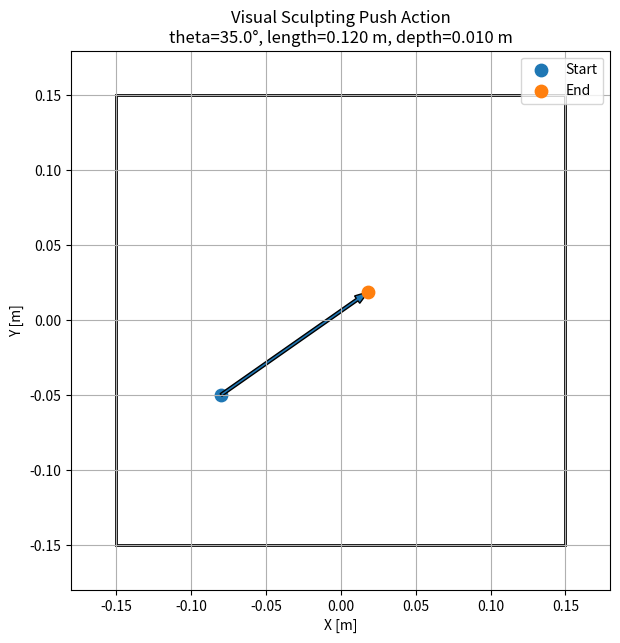

Write Python code to recreate this figure.
import os
from dataclasses import dataclass
import numpy as np
import matplotlib.pyplot as plt


@dataclass
class PushAction:
    x: float       # 시작 x 위치 [m]
    y: float       # 시작 y 위치 [m]
    theta: float   # push 방향 [rad]
    length: float  # push 길이 [m]
    depth: float   # 점토 안으로 누르는 깊이 [m]


def action_endpoint(action: PushAction):
    end_x = action.x + action.length * np.cos(action.theta)
    end_y = action.y + action.length * np.sin(action.theta)

    return end_x, end_y


# --------------------------------------------------
# 예시 Visual Sculpting action
# --------------------------------------------------
action = PushAction(
    x=-0.08,
    y=-0.05,
    theta=np.deg2rad(35),
    length=0.12,
    depth=0.01,
)

end_x, end_y = action_endpoint(action)

print("===== Push Action =====")
print(f"start  : ({action.x:.3f}, {action.y:.3f}) m")
print(f"theta  : {np.rad2deg(action.theta):.1f} deg")
print(f"length : {action.length:.3f} m")
print(f"depth  : {action.depth:.3f} m")
print(f"end    : ({end_x:.3f}, {end_y:.3f}) m")


# --------------------------------------------------
# 점토판 workspace
# 30 cm × 30 cm
# --------------------------------------------------
clay_half_size = 0.15

fig, ax = plt.subplots(figsize=(7, 7))

# 점토판 영역
ax.add_patch(
    plt.Rectangle(
        (-clay_half_size, -clay_half_size),
        0.30,
        0.30,
        fill=False,
        linewidth=2,
    )
)

# 시작점
ax.scatter(
    action.x,
    action.y,
    s=80,
    label="Start",
)

# push 방향
ax.arrow(
    action.x,
    action.y,
    end_x - action.x,
    end_y - action.y,
    width=0.002,
    length_includes_head=True,
)

# 끝점
ax.scatter(
    end_x,
    end_y,
    s=80,
    label="End",
)

ax.set_xlim(-0.18, 0.18)
ax.set_ylim(-0.18, 0.18)

ax.set_aspect("equal")

ax.set_xlabel("X [m]")
ax.set_ylabel("Y [m]")

ax.set_title(
    f"Visual Sculpting Push Action\n"
    f"theta={np.rad2deg(action.theta):.1f}°, "
    f"length={action.length:.3f} m, "
    f"depth={action.depth:.3f} m"
)

ax.grid(True)
ax.legend()

os.makedirs("outputs/action", exist_ok=True)

plt.savefig(
    "outputs/action/push_action.png",
    dpi=200,
    bbox_inches="tight",
)

plt.show()
